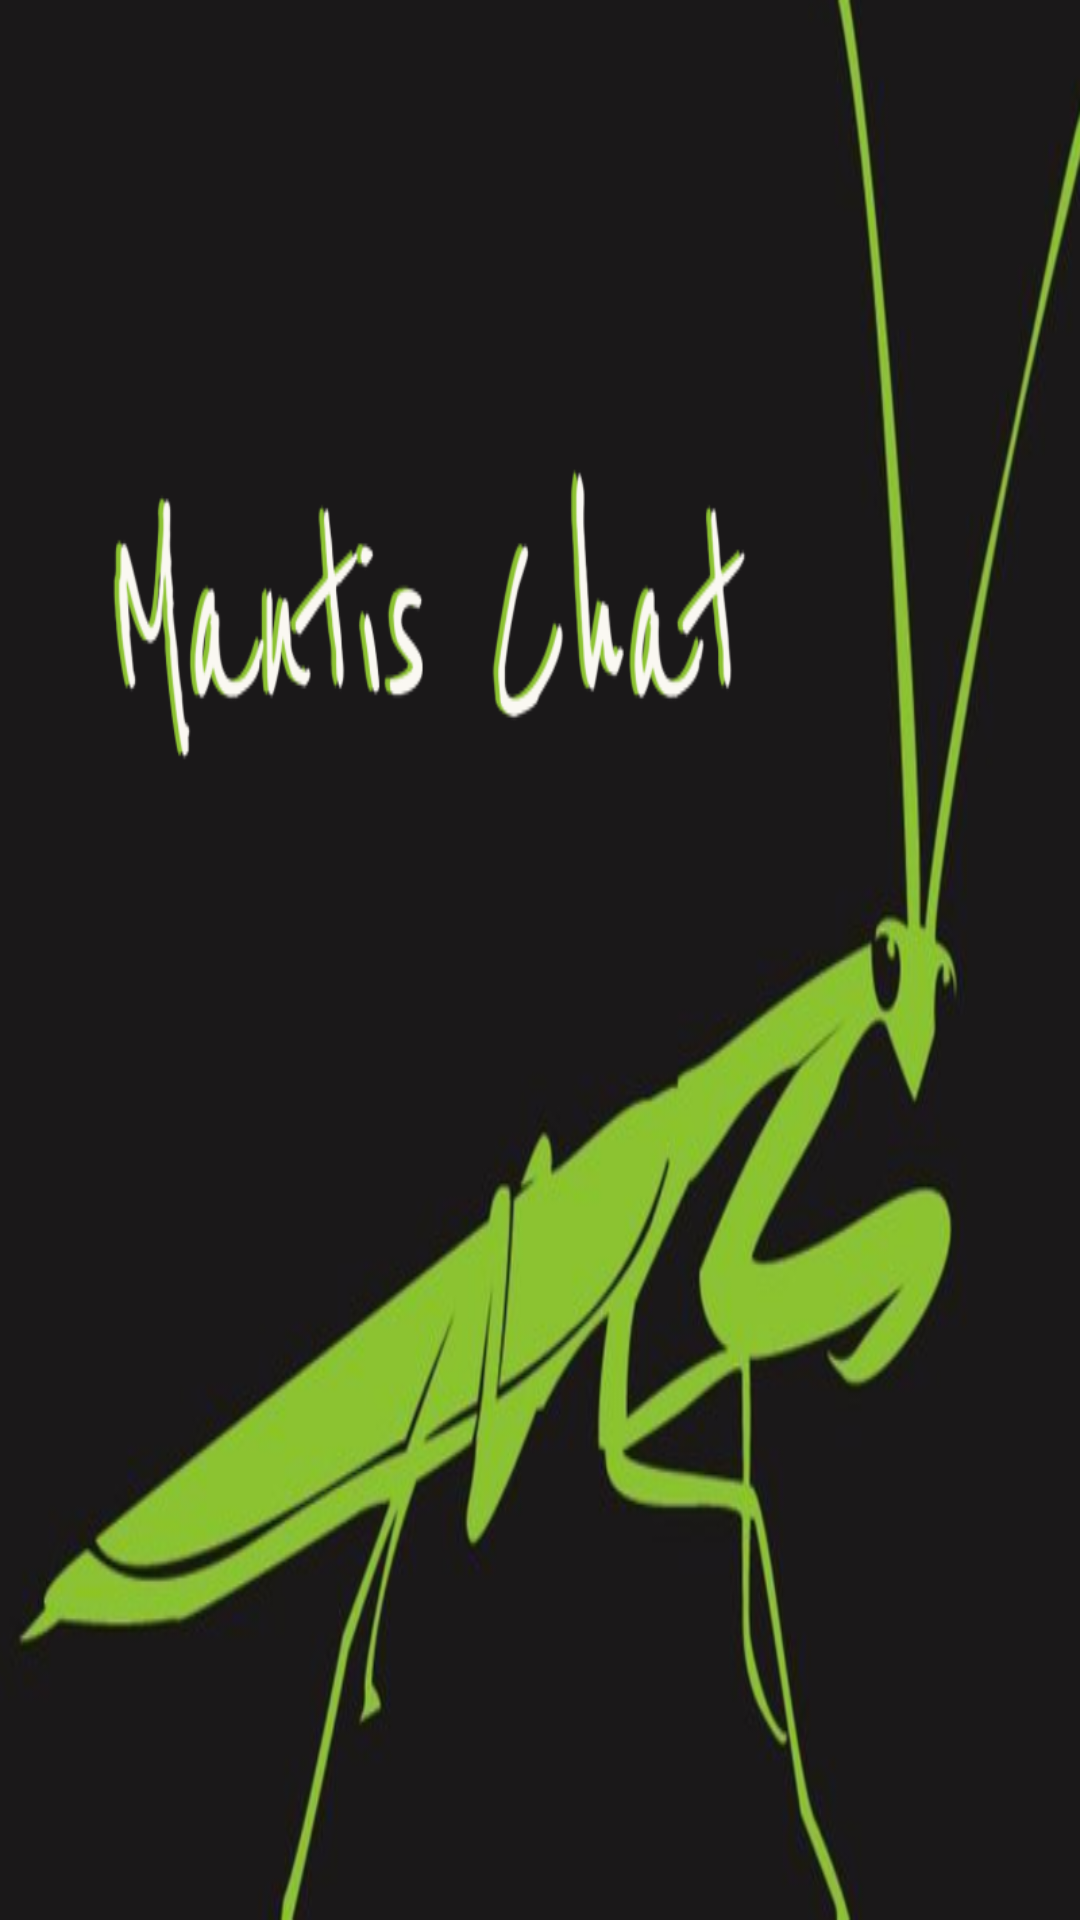

Reconstruct the res/layout file that produces this screen, plus the resources it refers to.
<!-- AndroidManifest.xml: application theme AppTheme.NoActionBar -->
<!-- res/layout/nav_header_chat.xml -->
<?xml version="1.0" encoding="utf-8"?>
<LinearLayout xmlns:android="http://schemas.android.com/apk/res/android"
    xmlns:app="http://schemas.android.com/apk/res-auto"
    xmlns:tools="http://schemas.android.com/tools"
    android:layout_width="match_parent"
    android:layout_height="@dimen/nav_header_height"
    android:background="@mipmap/logo"
    android:gravity="bottom"
    android:orientation="vertical"
    android:paddingLeft="@dimen/activity_horizontal_margin"
    android:paddingTop="@dimen/activity_vertical_margin"
    android:paddingRight="@dimen/activity_horizontal_margin"
    android:paddingBottom="@dimen/activity_vertical_margin"
    android:theme="@style/ThemeOverlay.AppCompat.Dark">

</LinearLayout>
<!-- resources referenced by this layout -->
<resources>
  <!-- mipmap logo: png bitmap (mipmap-xxhdpi, 240906 bytes) -->
  <style name="AppTheme.NoActionBar">
          <item name="windowActionBar">false</item>
          <item name="windowNoTitle">true</item>
          <item name="android:statusBarColor">@color/colorPrimary</item>
          <item name="android:itemBackground">#ffffff</item>
          <item name="android:textColor">#000000</item>
      </style>
  <color name="colorPrimary">#8CC331</color>
</resources>
